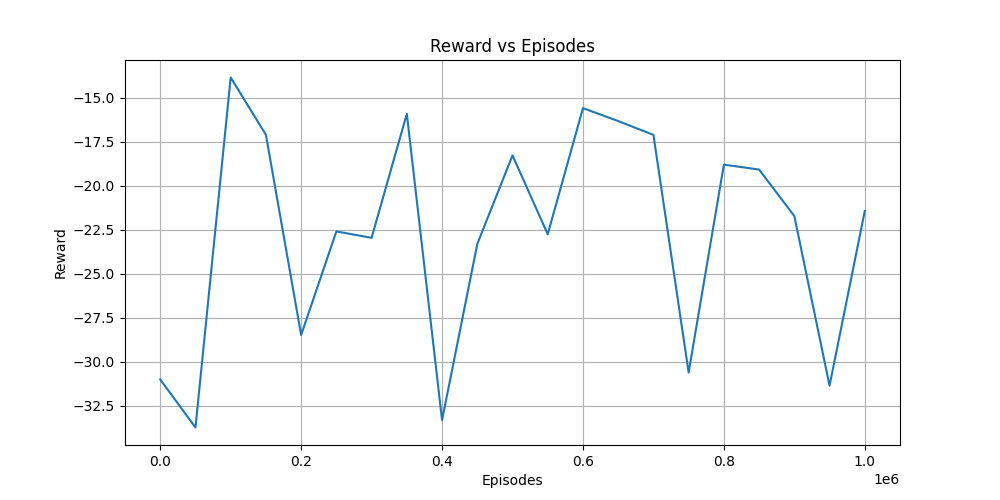

Data behind this chart, as committed beside it:
Episodes, Reward
0, -31.01
50000, -33.74
100000, -13.85
150000, -17.11
200000, -28.49
250000, -22.6
300000, -22.96
350000, -15.92
400000, -33.33
450000, -23.32
500000, -18.28
550000, -22.76
600000, -15.59
650000, -16.33
700000, -17.11
750000, -30.62
800000, -18.8
850000, -19.08
900000, -21.72
950000, -31.36
1000000, -21.44
